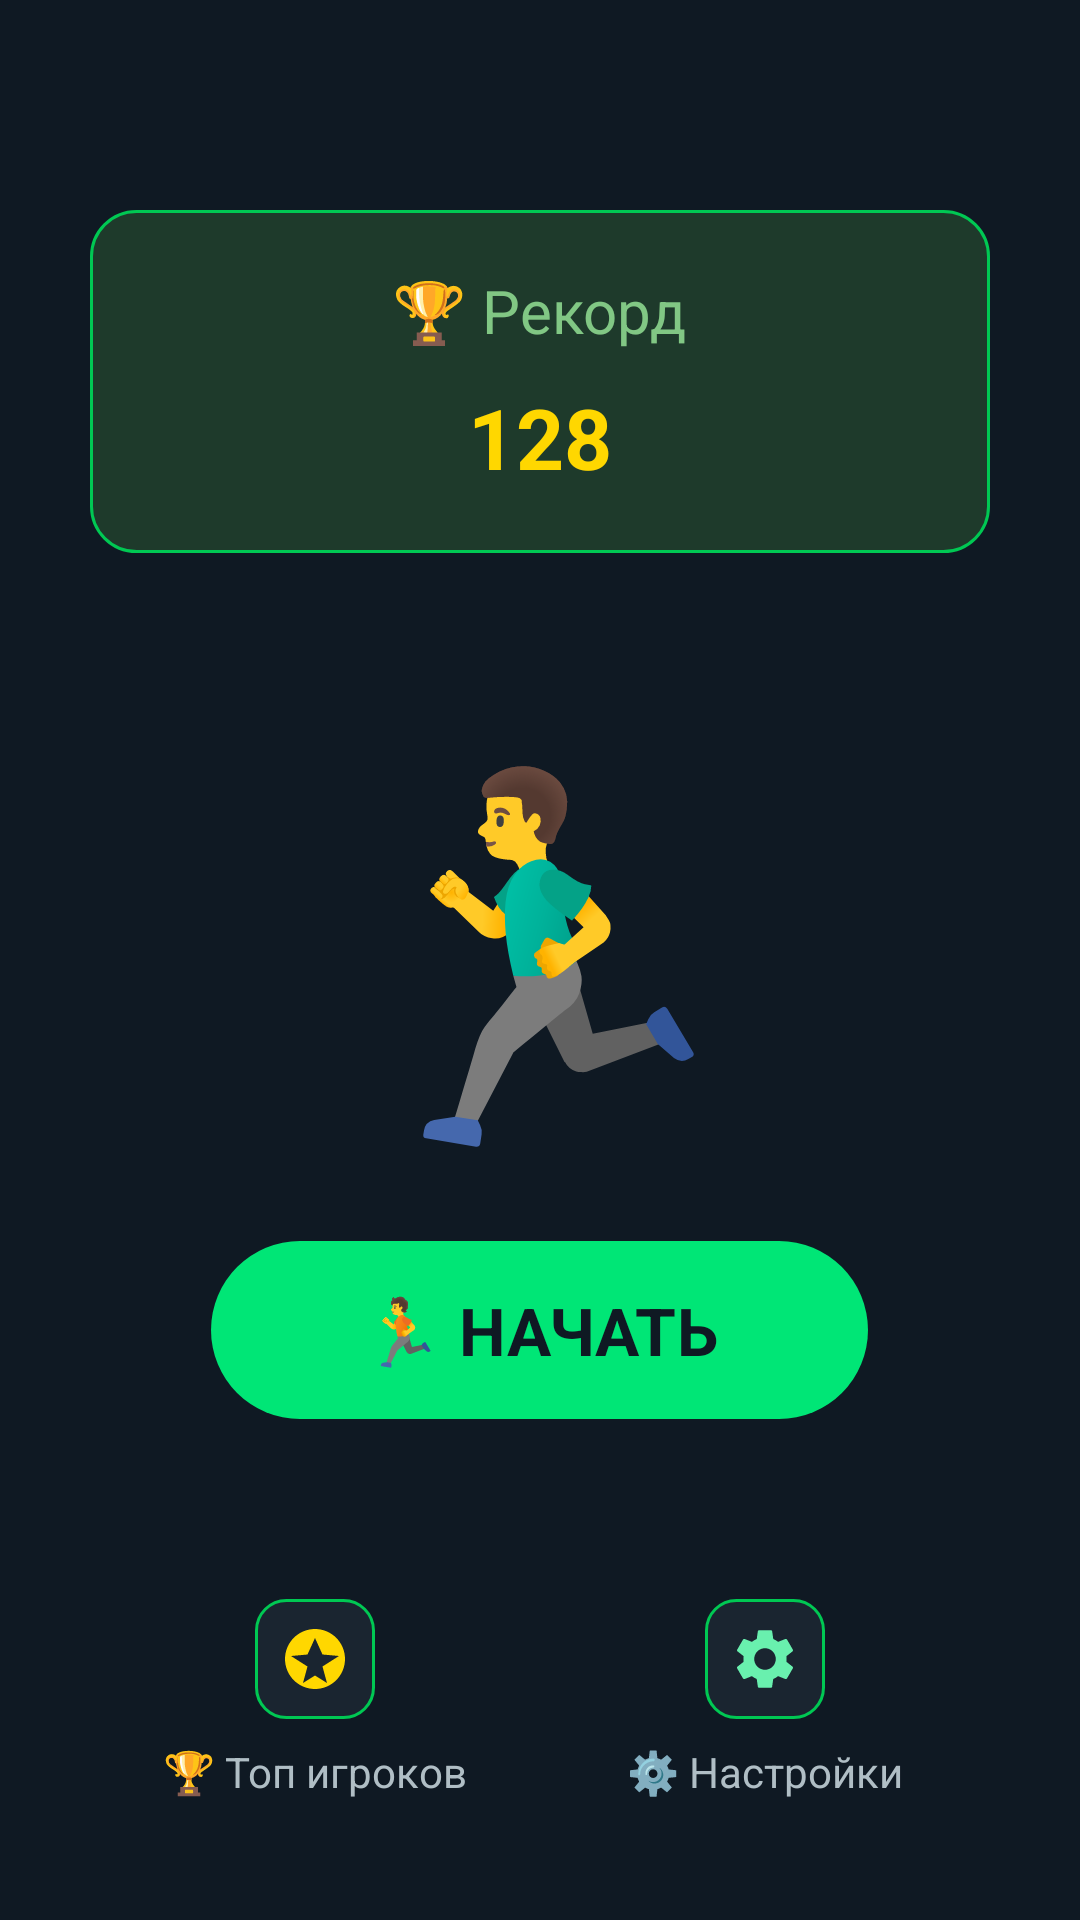

Produce the Android XML layout that renders to this screen, including the resource entries it uses.
<!-- AndroidManifest.xml: application theme Theme.Diplom -->
<!-- res/layout/activity_main.xml -->
<?xml version="1.0" encoding="utf-8"?>
<LinearLayout xmlns:android="http://schemas.android.com/apk/res/android"
    android:layout_width="match_parent"
    android:layout_height="match_parent"
    android:background="#FF0F1923"
    android:orientation="vertical">

    <LinearLayout
        android:layout_width="match_parent"
        android:layout_height="wrap_content"
        android:layout_marginTop="70dp"
        android:layout_marginLeft="30dp"
        android:layout_marginRight="30dp"
        android:background="@drawable/record_background"
        android:gravity="center"
        android:orientation="vertical"
        android:padding="20dp">

        <TextView
            android:layout_width="wrap_content"
            android:layout_height="wrap_content"
            android:text="🏆 Рекорд"
            android:textColor="#FF81C784"
            android:textSize="20sp" />

        <TextView
            android:id="@+id/tv_record"
            android:layout_width="wrap_content"
            android:layout_height="wrap_content"
            android:layout_gravity="center"
            android:layout_marginTop="10dp"
            android:text="128"
            android:textColor="#FFFFD700"
            android:textSize="28sp"
            android:textStyle="bold" />

    </LinearLayout>

    <LinearLayout
        android:layout_width="match_parent"
        android:layout_height="0dp"
        android:layout_weight="1"
        android:gravity="center"
        android:orientation="vertical">

        <TextView
            android:id="@+id/tv_runner"
            android:layout_width="wrap_content"
            android:layout_height="wrap_content"
            android:text="🏃‍♂️"
            android:textSize="120sp"
            android:gravity="center" />

        <TextView
            android:id="@+id/btn_start"
            android:layout_width="wrap_content"
            android:layout_height="wrap_content"
            android:layout_marginTop="20dp"
            android:background="@drawable/button_start_background"
            android:clickable="true"
            android:elevation="8dp"
            android:focusable="true"
            android:paddingLeft="50dp"
            android:paddingTop="15dp"
            android:paddingRight="50dp"
            android:paddingBottom="15dp"
            android:text="🏃 НАЧАТЬ"
            android:textColor="#FF0F1923"
            android:textSize="22sp"
            android:textStyle="bold" />

    </LinearLayout>

    
    <LinearLayout
        android:layout_width="match_parent"
        android:layout_height="wrap_content"
        android:layout_marginLeft="30dp"
        android:layout_marginRight="30dp"
        android:layout_marginBottom="30dp"
        android:orientation="horizontal"
        android:weightSum="2">

        
        <LinearLayout
            android:id="@+id/ll_leaderboard"
            android:layout_width="0dp"
            android:layout_height="wrap_content"
            android:layout_weight="1"
            android:gravity="center"
            android:orientation="vertical"
            android:padding="10dp">

            <LinearLayout
                android:layout_width="40dp"
                android:layout_height="40dp"
                android:background="@drawable/nav_icon_background"
                android:gravity="center">

                <ImageView
                    android:layout_width="24dp"
                    android:layout_height="24dp"
                    android:src="@drawable/ic_leaderboard" />

            </LinearLayout>

            <TextView
                android:layout_width="wrap_content"
                android:layout_height="wrap_content"
                android:layout_marginTop="8dp"
                android:text="🏆 Топ игроков"
                android:textColor="#FFB0BEC5"
                android:textSize="14sp" />

        </LinearLayout>

        
        <LinearLayout
            android:id="@+id/ll_settings"
            android:layout_width="0dp"
            android:layout_height="wrap_content"
            android:layout_weight="1"
            android:gravity="center"
            android:orientation="vertical"
            android:padding="10dp">

            <LinearLayout
                android:layout_width="40dp"
                android:layout_height="40dp"
                android:background="@drawable/nav_icon_background"
                android:gravity="center">

                <ImageView
                    android:layout_width="24dp"
                    android:layout_height="24dp"
                    android:src="@drawable/ic_settings" />

            </LinearLayout>

            <TextView
                android:layout_width="wrap_content"
                android:layout_height="wrap_content"
                android:layout_marginTop="8dp"
                android:text="⚙️ Настройки"
                android:textColor="#FFB0BEC5"
                android:textSize="14sp" />

        </LinearLayout>

    </LinearLayout>

</LinearLayout>
<!-- resources referenced by this layout -->
<resources>
  <!-- drawable button_start_background (drawable) -->
  <?xml version="1.0" encoding="utf-8"?>
  <ripple xmlns:android="http://schemas.android.com/apk/res/android"
      android:color="@color/button_pressed">
      <item>
          <shape android:shape="rectangle">
              <solid android:color="@color/button_bg"/>
              <corners android:radius="@dimen/button_radius"/>
          </shape>
      </item>
  </ripple>
  <!-- drawable ic_leaderboard (drawable) -->
  <?xml version="1.0" encoding="utf-8"?>
  <vector xmlns:android="http://schemas.android.com/apk/res/android"
      android:width="@dimen/icon_size"
      android:height="@dimen/icon_size"
      android:viewportWidth="24"
      android:viewportHeight="24">
  
      <path
          android:fillColor="@color/gold"
          android:pathData="M12,2C6.48,2 2,6.48 2,12s4.48,10 10,10 10,-4.48 10,-10S17.52,2 12,2zM12,5l2.5,5.5L20,11l-5.5,3.5L16,20l-4,-2.5L8,20l1.5,-5.5L4,11l5.5,-0.5L12,5z"/>
  </vector>
  <!-- drawable ic_settings (drawable) -->
  <?xml version="1.0" encoding="utf-8"?>
  <vector xmlns:android="http://schemas.android.com/apk/res/android"
      android:width="@dimen/icon_size"
      android:height="@dimen/icon_size"
      android:viewportWidth="24"
      android:viewportHeight="24">
  
      <path
          android:fillColor="@color/accent_green_light"
          android:pathData="M19.14,12.94c0.04,-0.3 0.06,-0.61 0.06,-0.94c0,-0.32 -0.02,-0.64 -0.07,-0.94l2.03,-1.58c0.18,-0.14 0.23,-0.41 0.12,-0.61l-1.92,-3.32c-0.12,-0.22 -0.37,-0.29 -0.59,-0.22l-2.39,0.96c-0.5,-0.38 -1.03,-0.7 -1.62,-0.94L14.4,2.81c-0.04,-0.24 -0.24,-0.41 -0.48,-0.41h-3.84c-0.24,0 -0.43,0.17 -0.47,0.41L9.25,5.35C8.66,5.59 8.12,5.92 7.63,6.29L5.24,5.33c-0.22,-0.08 -0.47,0 -0.59,0.22L2.74,8.87C2.62,9.08 2.66,9.34 2.86,9.48l2.03,1.58C4.84,11.36 4.8,11.69 4.8,12s0.02,0.64 0.07,0.94l-2.03,1.58c-0.18,0.14 -0.23,0.41 -0.12,0.61l1.92,3.32c0.12,0.22 0.37,0.29 0.59,0.22l2.39,-0.96c0.5,0.38 1.03,0.7 1.62,0.94l0.36,2.54c0.05,0.24 0.24,0.41 0.48,0.41h3.84c0.24,0 0.44,-0.17 0.47,-0.41l0.36,-2.54c0.59,-0.24 1.13,-0.56 1.62,-0.94l2.39,0.96c0.22,0.08 0.47,0 0.59,-0.22l1.92,-3.32c0.12,-0.22 0.07,-0.47 -0.12,-0.61L19.14,12.94zM12,15.6c-1.98,0 -3.6,-1.62 -3.6,-3.6s1.62,-3.6 3.6,-3.6s3.6,1.62 3.6,3.6S13.98,15.6 12,15.6z"/>
  </vector>
  <!-- drawable nav_icon_background (drawable) -->
  <?xml version="1.0" encoding="utf-8"?>
  <shape xmlns:android="http://schemas.android.com/apk/res/android">
      <solid android:color="@color/card_bg"/>
      <corners android:radius="10dp"/>
      <stroke
          android:width="1dp"
          android:color="@color/accent_green_dark"/>
  </shape>
  <!-- drawable record_background (drawable) -->
  <?xml version="1.0" encoding="utf-8"?>
  <shape xmlns:android="http://schemas.android.com/apk/res/android">
      <solid android:color="@color/record_bg"/>
      <corners android:radius="@dimen/record_border_radius"/>
      <stroke
          android:width="1dp"
          android:color="@color/accent_green_dark"/>
  </shape>
  <color name="button_pressed">#FF00C853</color>
  <color name="button_bg">#FF00E676</color>
  <dimen name="button_radius">30dp</dimen>
  <dimen name="icon_size">40dp</dimen>
  <color name="gold">#FFFFD700</color>
  <color name="accent_green_light">#FF69F0AE</color>
  <color name="card_bg">#FF1A2530</color>
  <color name="accent_green_dark">#FF00C853</color>
  <color name="record_bg">#FF1E3A2B</color>
  <dimen name="record_border_radius">15dp</dimen>
</resources>
